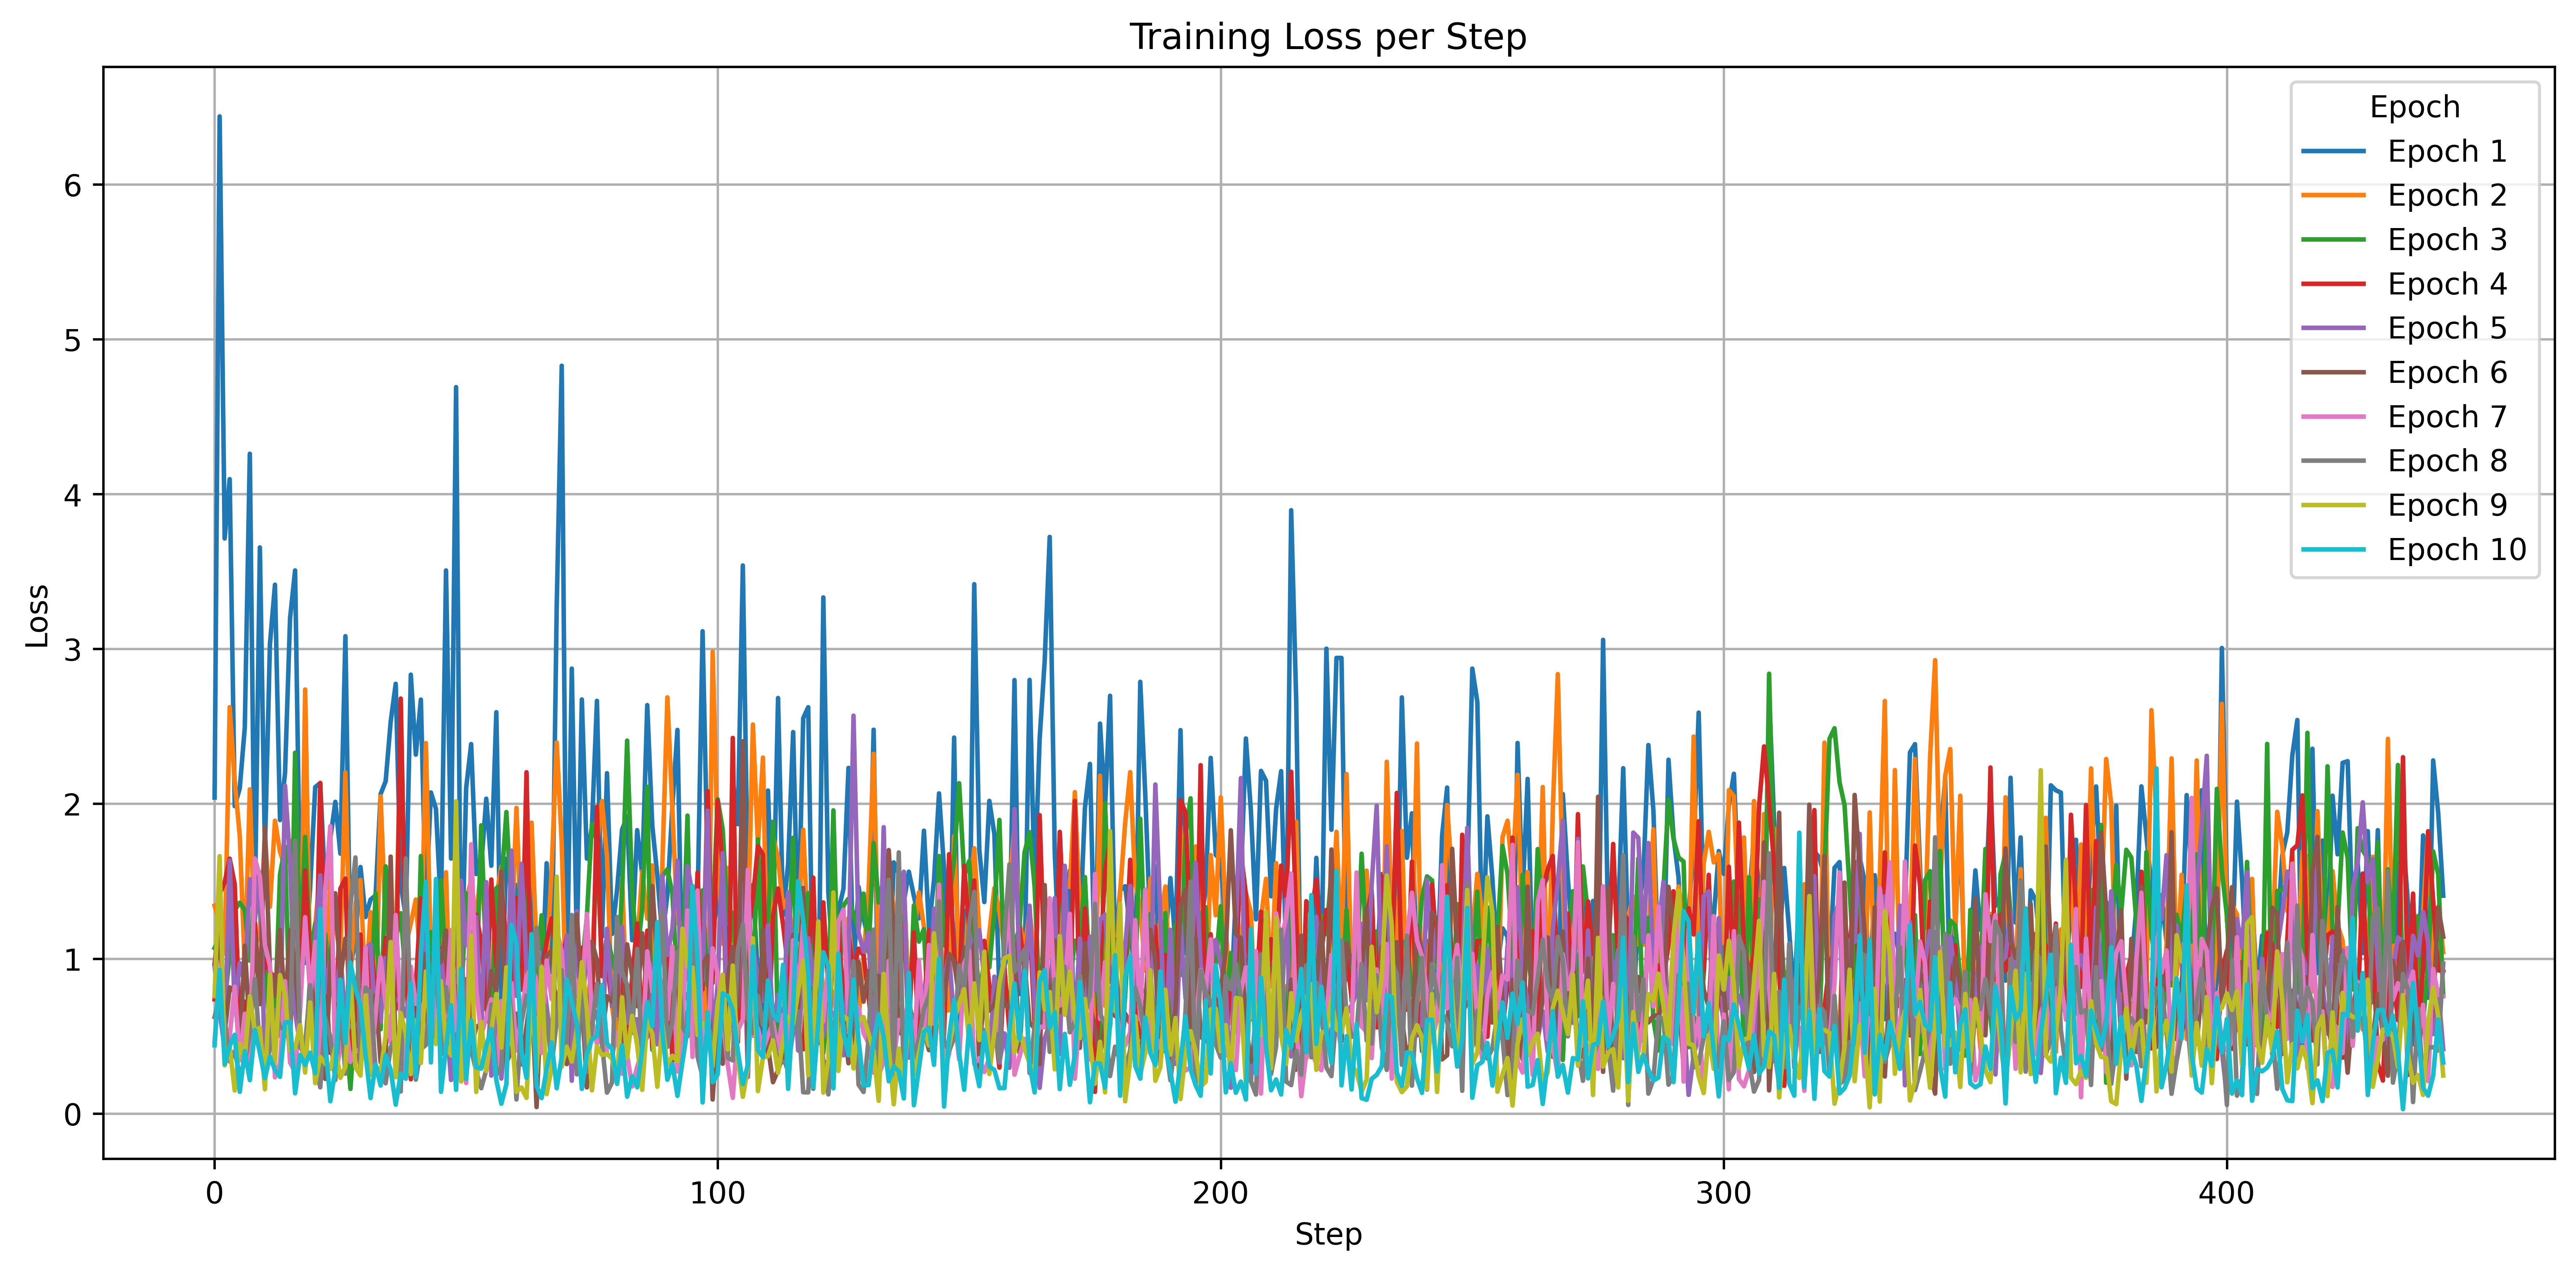

The Python source for this figure:
import pandas as pd
import matplotlib.pyplot as plt

df = pd.read_csv("../training_loss.csv")

plt.figure(figsize=(12, 6))

for epoch, group in df.groupby("Epoch"):
    plt.plot(group["Step"], group["Loss"], label=f"Epoch {epoch}")

plt.xlabel("Step")
plt.ylabel("Loss")
plt.title("Training Loss per Step")
plt.legend(title="Epoch")
plt.grid(True)
plt.tight_layout()
plt.savefig("training_loss_graph.png", dpi=600, bbox_inches='tight', transparent=True)

plt.show()